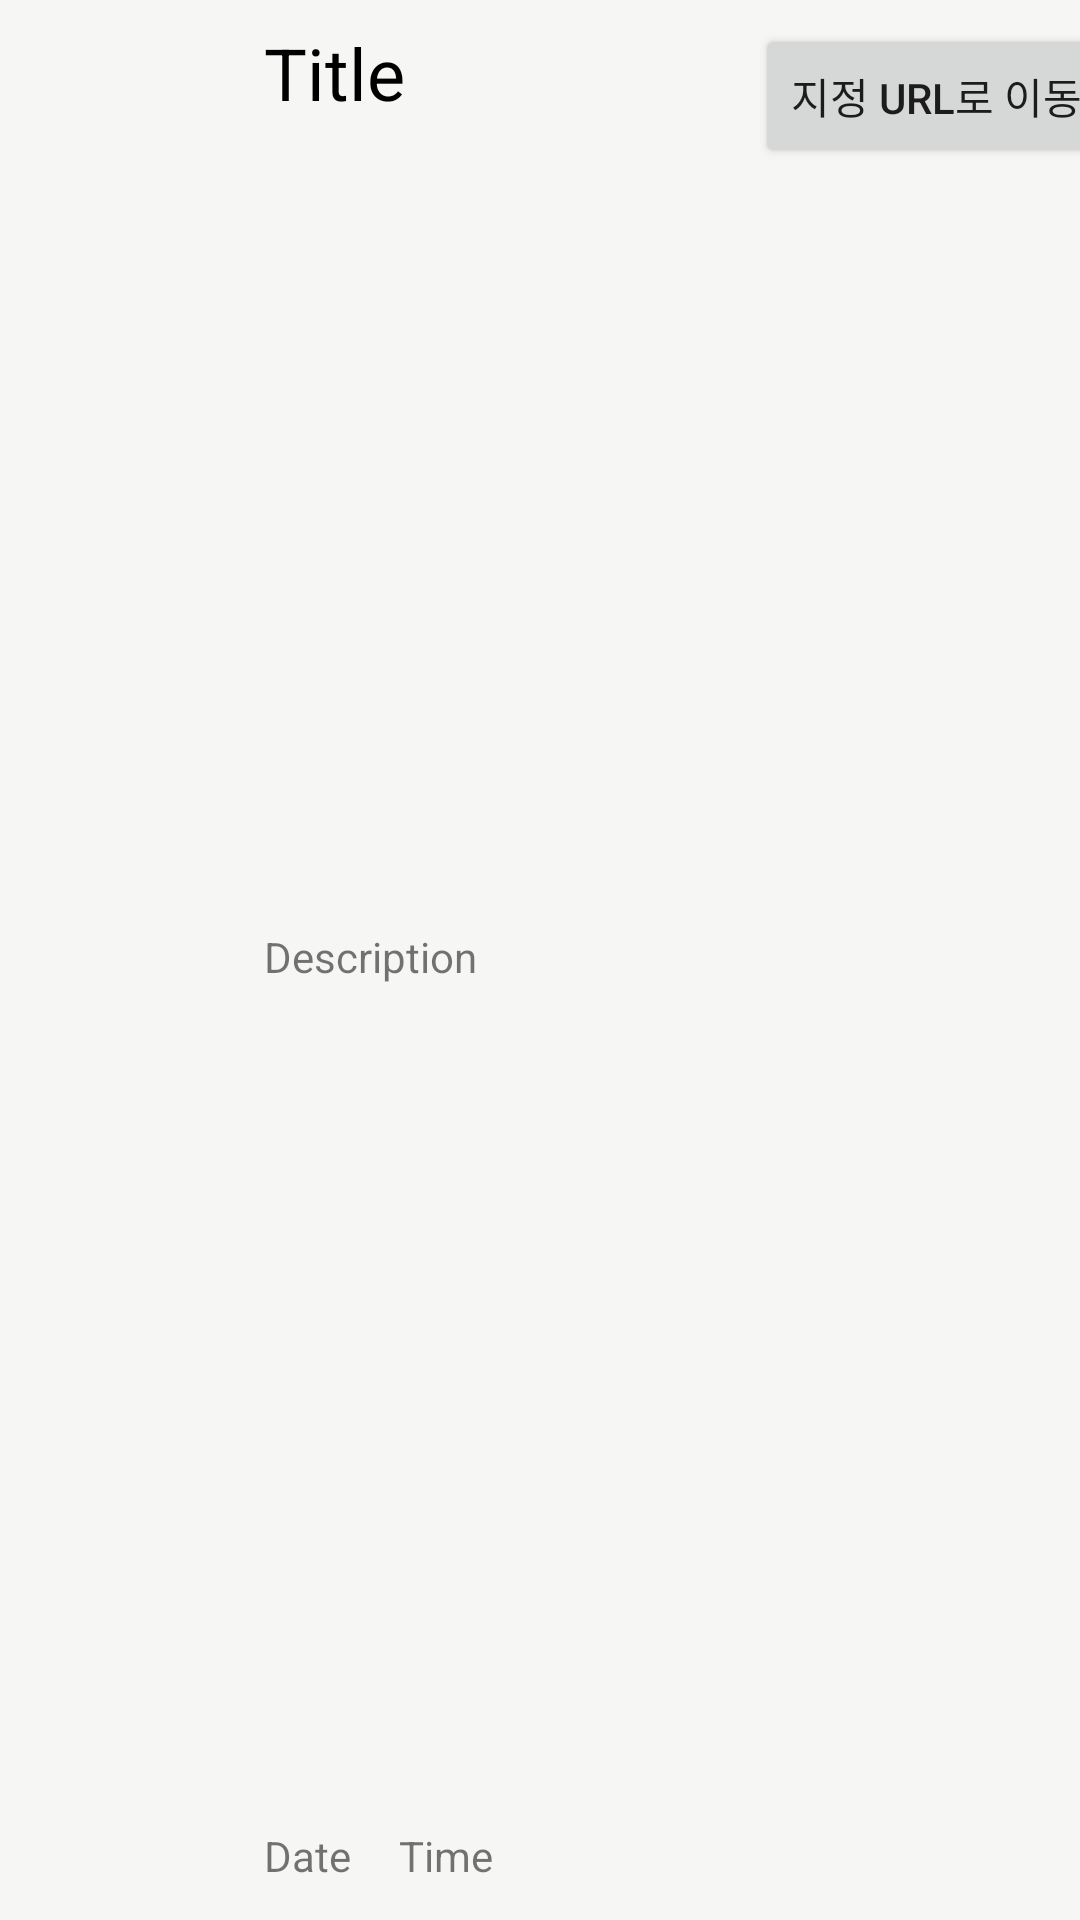

Here is an Android app screen rendered from its layout file. Give the layout XML and the strings, colors and styles it references.
<!-- AndroidManifest.xml: application theme Theme.MemoI -->
<!-- res/layout/list_todo.xml -->
<?xml version="1.0" encoding="utf-8"?>
<androidx.constraintlayout.widget.ConstraintLayout xmlns:android="http://schemas.android.com/apk/res/android"
    xmlns:app="http://schemas.android.com/apk/res-auto"
    xmlns:tools="http://schemas.android.com/tools"
    android:layout_width="match_parent"
    android:layout_height="wrap_content"
    android:background="#0A9AB388">

    <ImageView
        android:id="@+id/img_todo"
        android:layout_width="64dp"
        android:layout_height="96dp"
        android:layout_marginStart="8dp"
        android:layout_marginTop="8dp"
        android:layout_marginBottom="8dp"
        app:layout_constraintBottom_toBottomOf="parent"
        app:layout_constraintStart_toStartOf="parent"
        app:layout_constraintTop_toTopOf="parent"
        app:srcCompat="@drawable/calendar" />

    <TextView
        android:id="@+id/txt_todo_info_time"
        android:layout_width="wrap_content"
        android:layout_height="wrap_content"
        android:layout_marginStart="16dp"
        android:layout_marginBottom="12dp"
        android:text="Time"
        app:layout_constraintBottom_toBottomOf="parent"
        app:layout_constraintStart_toEndOf="@+id/txt_todo_info_date"
        app:layout_constraintTop_toTopOf="@+id/txt_todo_info_date" />

    <TextView
        android:id="@+id/txt_todo_info_date"
        android:layout_width="wrap_content"
        android:layout_height="wrap_content"
        android:layout_marginStart="16dp"
        android:layout_marginBottom="12dp"
        android:text="Date"
        app:layout_constraintBottom_toBottomOf="parent"
        app:layout_constraintStart_toEndOf="@+id/img_todo" />

    <TextView
        android:id="@+id/txt_todo_info_title"
        android:layout_width="wrap_content"
        android:layout_height="wrap_content"
        android:layout_marginStart="16dp"
        android:layout_marginTop="8dp"
        android:text="Title"
        android:textColor="#000000"
        android:textSize="24sp"
        app:layout_constraintStart_toEndOf="@+id/img_todo"
        app:layout_constraintTop_toTopOf="parent" />

    <TextView
        android:id="@+id/txt_todo_info_desc"
        android:layout_width="wrap_content"
        android:layout_height="wrap_content"
        android:layout_marginStart="16dp"
        android:layout_marginTop="4dp"
        android:layout_marginBottom="16dp"
        android:text="Description"
        app:layout_constraintBottom_toTopOf="@+id/txt_todo_info_date"
        app:layout_constraintStart_toEndOf="@+id/img_todo"
        app:layout_constraintTop_toBottomOf="@+id/txt_todo_info_title" />

    <Button
        android:id="@+id/btn_url_move"
        android:layout_width="wrap_content"
        android:layout_height="wrap_content"
        android:layout_marginStart="280dp"
        android:layout_marginTop="8dp"
        android:layout_marginEnd="16dp"
        android:text="지정 URL로 이동"
        app:layout_constraintEnd_toEndOf="parent"
        app:layout_constraintStart_toStartOf="parent"
        app:layout_constraintTop_toTopOf="parent" />
</androidx.constraintlayout.widget.ConstraintLayout>
<!-- resources referenced by this layout -->
<resources>
  <style name="Theme.MemoI" parent="Theme.AppCompat.DayNight.DarkActionBar">
          
          <item name="colorPrimary">@color/purple_500</item>
          <item name="windowNoTitle">true</item>
          <item name="android:windowNoTitle"> true </item>
          <item name="colorPrimaryVariant">@color/purple_700</item>
          <item name="colorOnPrimary">@color/white</item>
          
          <item name="colorSecondary">@color/teal_200</item>
          <item name="colorSecondaryVariant">@color/teal_700</item>
          <item name="colorOnSecondary">@color/black</item>
          
          <item name="android:statusBarColor" tools:targetApi="l">?attr/colorPrimaryVariant</item>
          
          <item name="android:timePickerStyle">@style/CustomTimePicker</item>
      </style>
  <style name="CustomTimePicker">
          <item name="android:timePickerMode">spinner</item>
          <item name="android:textSize">16sp</item>
      </style>
  <!-- not gathered from this repository: default colours our renderer supplied (Android Studio template values) -->
  <color name="purple_500">#FF6200EE</color>
  <color name="purple_700">#FF3700B3</color>
  <color name="teal_200">#FF03DAC5</color>
  <color name="teal_700">#FF018786</color>
  <color name="black">#FF000000</color>
  <color name="white">#FFFFFFFF</color>
</resources>
